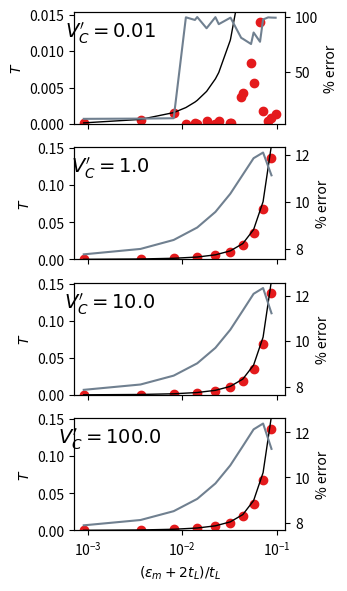

Generate this figure with matplotlib:
'''
[redacted]
[redacted]
November 2022

Bardeen tunneling theory in 1D
'''

#from transport import fci_mod

import numpy as np

##################################################################################
#### driver of transmission coefficient calculations

def kernel(h, tnn, tnnn, tl, E, Ajsigma, verbose = 0, all_debug = True):
    '''

    '''

    return;

def Hsysmat(tinfty, tL, tC, tR, Vinfty, VL, VC, VR, Ninfty, NL, NC, NR):
    '''
    Make the TB Hamiltonian for the full system
    '''
    for N in [Ninfty, NL, NC, NR]:
        if(not isinstance(N, int)): raise TypeError;
    for N in [Ninfty, NL, NR]:
        if(N <= 0): raise ValueError;
    minusinfty = -NC - NL - Ninfty;
    plusinfty = NC + NR + Ninfty;
    Nsites = -minusinfty + plusinfty + 1;

    # Hamiltonian matrix
    Hmat = np.zeros((Nsites,Nsites));
    for j in range(minusinfty, plusinfty+1):

        # diag
        if(j < -NL - NC):           
            Hmat[j-minusinfty,j-minusinfty] += Vinfty
        elif(j >= -NL-NC and j < -NC):
            Hmat[j-minusinfty,j-minusinfty] += VL;
        elif(j >= -NC and j <= NC):
            Hmat[j-minusinfty,j-minusinfty] += VC;
        elif(j > NC and j <= NC+NR):
            Hmat[j-minusinfty,j-minusinfty] += VR;
        elif(j > NC+NR):
            Hmat[j-minusinfty,j-minusinfty] += Vinfty;

        # off diag
        if(j < -NL - NC):           
            Hmat[j-minusinfty,j+1-minusinfty] += -tinfty;
            Hmat[j+1-minusinfty,j-minusinfty] += -tinfty;
        elif(j >= -NL-NC and j < -NC):
            Hmat[j-minusinfty,j+1-minusinfty] += -tL;
            Hmat[j+1-minusinfty,j-minusinfty] += -tL;
        if(j >= -NC and j < NC):
            Hmat[j-minusinfty,j+1-minusinfty] += -tC;
            Hmat[j+1-minusinfty,j-minusinfty] += -tC;
        elif(j > NC and j <= NC+NR):
            Hmat[j-minusinfty,j-1-minusinfty] += -tR;
            Hmat[j-1-minusinfty,j-minusinfty] += -tR; 
        elif(j > NC+NR):
            Hmat[j-minusinfty,j-1-minusinfty] += -tinfty;
            Hmat[j-1-minusinfty,j-minusinfty] += -tinfty;         
            
    return Hmat, minusinfty;

def HLmat(tinfty, tL, tC, Vinfty, VL, VC, Ninfty, NL, NC, NR):
    '''
    Make the TB Hamiltonian for a left side finite quantum well of NL sites
    '''

    return Hsysmat(tinfty, tL, tC, tC, Vinfty, VL, VC, VC, Ninfty, NL, NC, NR);


def HRmat(tinfty, tC, tR, Vinfty, VC, VR, Ninfty, NL, NC, NR):
    '''
    Make the TB Hamiltonian for a right side finite quantum well of NR sites
    '''          
            
    return Hsysmat(tinfty, tC, tC, tR, Vinfty, VC, VC, VR, Ninfty, NL, NC, NR);

##################################################################################
#### util functions

def plot_wfs(tinfty, tL, tC, tR, Vinfty, VL, VC, VR, Ninfty, NL, NC, NR):
    '''
    Visualize the problem by plotting some LL wfs against Hsys
    '''
    fig, axes = plt.subplots(4, sharex = True);

    # plot left well eigenstates
    HL, offset = HLmat(tinfty, tL, tC, Vinfty, VL, VC, Ninfty, NL, NC, NR);
    jvals = np.array(range(len(HL))) + offset;
    axes[0].plot(jvals, np.diag(HL), color = 'black', linestyle = 'dashed', linewidth = 2);
    Ems, psims = np.linalg.eigh(HL);
    Ems_bound = Ems[Ems + 2*tL < VC];
    ms_bound = np.linspace(0,len(Ems_bound)-1,3,dtype = int);
    for counter in range(len(ms_bound)):
        m = ms_bound[counter]
        axes[0].plot(jvals[jvals <= NC+NR], psims[:,m][jvals <= NC+NR], color = mycolors(counter));
        axes[0].plot([NC+NR,jvals[-1]],(2*tL+ Ems[m])*np.ones((2,)), color = mycolors(counter));
    axes[0].set_ylabel('$V_j/t_L$');
    axes[0].set_ylim(VL-2*VC,VL+2*VC);

    # plot system ham
    if True:
        Hsys, _ = Hsysmat(tinfty, tL, tC, tR, Vinfty, VL, VC, VR, Ninfty, NL, NC, NR);
        axes[1].plot(jvals, np.diag(Hsys), color = 'black', linestyle = 'dashed', linewidth = 2);
        axes[1].plot(jvals, np.diag(Hsys-HL), color = 'darkblue', linestyle = 'dashed', linewidth = 2);
        axes[1].set_ylabel('$V_j/t_L$');

    # plot (Hsys-HL)*psi_m
    if True:
        for counter in range(len(ms_bound)):
            m = ms_bound[counter];
            axes[2].plot(jvals, np.dot(Hsys-HL,psims[:,m]), color = mycolors(counter));
        axes[2].set_ylabel('$(H_{sys}-H_L) \psi_m $');

    # plot right well eigenstates
    HR, offset = HRmat(tinfty, tC, tR, Vinfty, VC, VR, Ninfty, NL, NC, NR);
    axes[3].plot(jvals, np.diag(HR), color = 'black', linestyle = 'dashed', linewidth = 2);
    Emprimes, psimprimes = np.linalg.eigh(HR);
    for counter in range(len(ms_bound)):
        mprime = ms_bound[counter];
        axes[3].plot(jvals[jvals > -NL-NC], psimprimes[:,mprime][jvals > -NL-NC], color = mycolors(counter));
        axes[3].plot([jvals[0],-NL-NC],(2*tL+ Ems[mprime])*np.ones((2,)), color = mycolors(counter));
    axes[3].set_ylabel('$V_j/t_L$');
    axes[3].set_ylim(VR-2*VC,VR+2*VC);
        
    # format
    axes[-1].set_xlabel('$j$');
    plt.tight_layout();
    plt.show();
    
def TvsE(tinfty, tL, tC, tR, Vinfty, VL, VC, VR, Ninfty, NL, NC, NR, tCprime = None, VCprime = None):
    '''
    Calculate a transmission coefficient for each LL eigenstate and return
    these as a function of their energy
    '''
    if VCprime == None: VCprime = VC;
    if tCprime == None: tCprime = tC;

    # left well eigenstates
    HL, _ = Hsysmat(tinfty, tL, tC, tCprime, Vinfty, VL, VC, VCprime, Ninfty, NL, NC, NR);
    Ems, psims = np.linalg.eigh(HL); # eigenstates of the left well
    Ems = Ems.astype(complex);
    kms = np.arccos((Ems-VL)/(-2*tL)); # wavenumbers in the left well

    # right well eigenstates

    #### in the middle of changing VCprime ####

    ####
    
    HR, _ = Hsysmat(tinfty, tCprime, tC, tR, Vinfty, 3*VCprime, VC, VR, Ninfty, NL, NC, NR);
    Emprimes, psimprimes = np.linalg.eigh(HR); # eigenstates of the right well
    Emprimes = Emprimes.astype(complex);
    kmprimes = np.arccos((Emprimes-VR)/(-2*tR)); # wavenumbers in the right well

    # operator
    Hsys, offset = Hsysmat(tinfty, tL, tC, tR, Vinfty, VL, VC, VR, Ninfty, NL, NC, NR);
    op = Hsys - HL;

    # debugging
    if False:
        jvals = np.array(range(len(Hsys))) + offset;
        for H in [HL,HR,Hsys]:
            myfig,myax = plt.subplots();
            myax.plot(jvals, np.diag(H), color = 'black', linestyle = 'dashed', linewidth = 2);
            myfig.show();

    # compute T
    Tms = np.zeros_like(Ems);
    for m in range(len(Ems)):
        mprime = m;
        M = np.dot(psimprimes[:,mprime],np.dot(op,psims[:,m]));
        Tms[m] = M*np.conj(M)*NL/(kms[m]*tL)*NR/(kmprimes[mprime]*tR);
        
    return Ems, Tms;

##################################################################################
#### test code

if __name__ == "__main__":

    import matplotlib.pyplot as plt
    import matplotlib.cm as cm
    # fig standardizing
    myxvals = 199;
    myfontsize = 14;
    mycolors = cm.get_cmap('Set1');
    mymarkers = ["o","^","s","d","*","X","P"];
    mymarkevery = (40, 40);
    mylinewidth = 1.0;
    mypanels = ["(a)","(b)","(c)","(d)"];
    #plt.rcParams.update({"text.usetex": True,"font.family": "Times"});

    # left lead quantum well test
    # tb params, in tL
    tinfty = 1.0;
    tL = 1.0;
    tC = 1*tL;
    tR = 1*tL;
    ts = (tinfty, tL, tC, tR);
    Vinfty = tL/2;
    VL = 0.0;
    VC = tL/10;
    VR = 1*VL;
    Vs = (Vinfty, VL, VC, VR);
    Ninfty = 100;
    NL = 100;
    NC = NL//20;
    NR = 1*NL;
    Ns = (Ninfty, NL, NC, NR);

    # visualize the problem
    if False:
        fig, ax = plt.subplots();
        Hsys, offset = Hsysmat(*ts, Vinfty, VL, VC, VC, *Ns);
        jvals = np.array(range(len(Hsys))) + offset;
        ax.plot(jvals, np.diag(Hsys), color = 'black', linestyle = 'dashed', linewidth = 2);
        ax.set_ylabel('$V_j/t_L$');
        ax.set_xlabel('$j$');
        plt.tight_layout();
        plt.show();
        plot_wfs(*ts, *Vs, *Ns);

    # test matrix elements vs NC
    if False:
        del NC;
        NCvals = [0,2,7];
        numplots = len(NCvals);
        fig, axes = plt.subplots(numplots, sharex = True);
        if numplots == 1: axes = [axes];
        fig.set_size_inches(7/2,3*numplots/2);

        # bardeen results for different barrier width
        for NCi in range(len(NCvals)):
            Evals, Tvals = TvsE(*ts, *Vs, Ninfty, NL, NCvals[NCi], NR);
            Evals = (Evals+2*tL);
            Evals, Tvals = Evals[Evals <= VC], Tvals[Evals <= VC]; # bound states only
            axes[NCi].scatter(Evals, Tvals, marker=mymarkers[0], color = mycolors(0));
            axes[NCi].set_ylim(0,1.1*max(Tvals));

            # compare
            logElims = -3,0
            Evals = np.logspace(*logElims,myxvals, dtype=complex);
            kavals = np.arccos((Evals-2*tL-VL)/(-2*tL));
            kappavals = np.arccosh((Evals-2*tL-VC)/(-2*tL));
            ideal_prefactor = np.power(4*kavals*kappavals/(kavals*kavals+kappavals*kappavals),2);
            ideal_exp = np.exp(-2*(2*NCvals[NCi]+1)*kappavals);
            ideal_Tvals = ideal_prefactor*ideal_exp;
            ideal_correction = np.power(1+(ideal_prefactor-2)*ideal_exp+ideal_exp*ideal_exp,-1);
            ideal_Tvals *= ideal_correction;
            axes[NCi].plot(Evals,np.real(ideal_Tvals), color = 'black', linewidth = mylinewidth);
            axes[NCi].set_ylabel('$T$');
            axes[NCi].set_title('$d = '+str(2*NCvals[NCi]+1)+'a$', x=0.17, y = 0.7, fontsize = myfontsize);

        # format and show
        axes[-1].set_xscale('log', subs = []);
        axes[-1].set_xlabel('$(\\varepsilon_m + 2t_L)/t_L$');
        plt.tight_layout();
        plt.savefig("figs/bardeen/NC");

    # test matrix elements vs VC
    if False:
        del VC;
        VCvals = [0.01,0.1,1.0];
        numplots = len(VCvals);
        fig, axes = plt.subplots(numplots, sharex = True);
        if numplots == 1: axes = [axes];
        fig.set_size_inches(7/2,3*numplots/2);

        # bardeen results for different barrier height
        for VCi in range(len(VCvals)):
            Evals, Tvals = TvsE(*ts, 5*VCvals[VCi], VL, VCvals[VCi], VR, *Ns);
            Evals = (Evals+2*tL);
            Evals, Tvals = Evals[Evals <= VCvals[VCi]], Tvals[Evals <= VCvals[VCi]]; # bound states only
            axes[VCi].scatter(Evals, Tvals, marker=mymarkers[0], color = mycolors(0));
            axes[VCi].set_ylim(0,1.1*max(Tvals));

            # compare
            logElims = -3,0
            Evals = np.logspace(*logElims,myxvals, dtype=complex);
            kavals = np.arccos((Evals-2*tL-VL)/(-2*tL));
            kappavals = np.arccosh((Evals-2*tL-VCvals[VCi])/(-2*tL));
            ideal_prefactor = np.power(4*kavals*kappavals/(kavals*kavals+kappavals*kappavals),2);
            ideal_exp = np.exp(-2*(2*NC+1)*kappavals);
            ideal_Tvals = ideal_prefactor*ideal_exp;
            ideal_correction = np.power(1+(ideal_prefactor-2)*ideal_exp+ideal_exp*ideal_exp,-1);
            ideal_Tvals *= ideal_correction;
            axes[VCi].plot(Evals,np.real(ideal_Tvals), color = 'black', linewidth = mylinewidth);
            axes[VCi].set_ylabel('$T$');
            axes[VCi].set_title('$V_C = '+str(VCvals[VCi])+'$', x=0.17, y = 0.7, fontsize = myfontsize);

        # format and show
        axes[-1].set_xscale('log', subs = []);
        axes[-1].set_xlabel('$(\\varepsilon_m + 2t_L)/t_L$');
        plt.tight_layout();
        plt.savefig("figs/bardeen/VC");

    # test matrix elements vs NR
    if False:
        del NR;
        NRvals = [200];
        numplots = len(NRvals);
        fig, axes = plt.subplots(numplots, sharex = True);
        if numplots == 1: axes = [axes];
        fig.set_size_inches(7/2,3*numplots/2);
        symmetric = False;

        # bardeen results for different well thicknesses
        for NRi in range(len(NRvals)):
            if symmetric:
                fname = "figs/bardeen/NR_symmetric";
                Evals, Tvals = TvsE(*ts, *Vs, Ninfty, NRvals[NRi], NC, NRvals[NRi]);
            else:
                fname = "figs/bardeen/NR";
                Evals, Tvals = TvsE(*ts, *Vs, Ninfty, NL, NC, NRvals[NRi]);
            Evals = (Evals+2*tL);
            Evals, Tvals = Evals[Evals <= VC], Tvals[Evals <= VC]; # bound states only
            axes[NRi].scatter(Evals, Tvals, marker=mymarkers[0], color = mycolors(0));
            axes[NRi].set_ylim(0,1.1*max(Tvals));

            # compare
            logElims = -3,0
            Evals = np.logspace(*logElims,myxvals, dtype=complex);
            kavals = np.arccos((Evals-2*tL-VL)/(-2*tL));
            kappavals = np.arccosh((Evals-2*tL-VC)/(-2*tL));
            ideal_prefactor = np.power(4*kavals*kappavals/(kavals*kavals+kappavals*kappavals),2);
            ideal_exp = np.exp(-2*(2*NC+1)*kappavals);
            ideal_Tvals = ideal_prefactor*ideal_exp;
            ideal_correction = np.power(1+(ideal_prefactor-2)*ideal_exp+ideal_exp*ideal_exp,-1);
            ideal_Tvals *= ideal_correction;
            axes[NRi].plot(Evals,np.real(ideal_Tvals), color = 'black', linewidth = mylinewidth);
            axes[NRi].set_ylabel('$T$');
            axes[NRi].set_title('$N_R = '+str(NRvals[NRi])+'$', x=0.17, y = 0.7, fontsize = myfontsize);

        # format and show
        axes[-1].set_xscale('log', subs = []);
        axes[-1].set_xlabel('$(\\varepsilon_m + 2t_L)/t_L$');
        plt.tight_layout();
        plt.show();

    # test matrix elements vs VCprime
    if True:
        VCPvals = [0.01,1.0,10.0,100.0];
        numplots = len(VCPvals);
        fig, axes = plt.subplots(numplots, sharex = True);
        if numplots == 1: axes = [axes];
        fig.set_size_inches(7/2,3*numplots/2);

        # bardeen results for different well thicknesses
        for VCPi in range(len(VCPvals)):
            Evals, Tvals = TvsE(*ts, *Vs, *Ns, VCprime = VCPvals[VCPi]);
            Evals = np.real(Evals+2*tL);
            Tvals = np.real(Tvals);
            Evals, Tvals = Evals[Evals <= VC], Tvals[Evals <= VC]; # bound states only
            axes[VCPi].scatter(Evals, Tvals, marker=mymarkers[0], color = mycolors(0));
            axes[VCPi].set_ylim(0,1.1*max(Tvals));

            # compare
            kavals = np.arccos((Evals-2*tL-VL)/(-2*tL));
            kappavals = np.arccosh((Evals-2*tL-VC)/(-2*tL));
            ideal_prefactor = np.power(4*kavals*kappavals/(kavals*kavals+kappavals*kappavals),2);
            ideal_exp = np.exp(-2*(2*NC+1)*kappavals);
            ideal_Tvals = ideal_prefactor*ideal_exp;
            ideal_correction = np.power(1+(ideal_prefactor-2)*ideal_exp+ideal_exp*ideal_exp,-1);
            ideal_Tvals *= ideal_correction;
            axes[VCPi].plot(Evals,np.real(ideal_Tvals), color = 'black', linewidth = mylinewidth);
            axes[VCPi].set_ylabel('$T$');
            axes[VCPi].set_title("$V_C' = "+str(VCPvals[VCPi])+"$", x=0.17, y = 0.7, fontsize = myfontsize);

            # % error
            axright = axes[VCPi].twinx();
            axright.plot(Evals,100*abs((Tvals-np.real(ideal_Tvals))/ideal_Tvals),color = 'slategray');
            axright.set_ylabel('% error');
            
        # format and show
        axes[-1].set_xscale('log', subs = []);
        axes[-1].set_xlabel('$(\\varepsilon_m + 2t_L)/t_L$');
        plt.tight_layout();
        plt.show();

    # test matrix elements vs tCprime
    if False:
        tCPvals = [1.0,0.1,0.01];
        numplots = len(tCPvals);
        fig, axes = plt.subplots(numplots, sharex = True);
        if numplots == 1: axes = [axes];
        fig.set_size_inches(7/2,3*numplots/2);

        # bardeen results for different well thicknesses
        for tCPi in range(len(tCPvals)):
            Evals, Tvals = TvsE(*ts, *Vs, *Ns, tCprime=tCPvals[tCPi]);
            Evals = np.real(Evals+2*tL);
            Tvals = np.real(Tvals);
            Evals, Tvals = Evals[Evals <= VC], Tvals[Evals <= VC]; # bound states only
            axes[VCPi].scatter(Evals, Tvals, marker=mymarkers[0], color = mycolors(0));
            axes[VCPi].set_ylim(0,1.1*max(Tvals));

            # compare
            kavals = np.arccos((Evals-2*tL-VL)/(-2*tL));
            kappavals = np.arccosh((Evals-2*tL-VC)/(-2*tL));
            ideal_prefactor = np.power(4*kavals*kappavals/(kavals*kavals+kappavals*kappavals),2);
            ideal_exp = np.exp(-2*(2*NC+1)*kappavals);
            ideal_Tvals = ideal_prefactor*ideal_exp;
            ideal_correction = np.power(1+(ideal_prefactor-2)*ideal_exp+ideal_exp*ideal_exp,-1);
            ideal_Tvals *= ideal_correction;
            axes[VCPi].plot(Evals,np.real(ideal_Tvals), color = 'black', linewidth = mylinewidth);
            axes[VCPi].set_ylabel('$T$');
            axes[VCPi].set_title("$V_C' = "+str(VCPvals[VCPi])+"$", x=0.17, y = 0.7, fontsize = myfontsize);

            # % error
            axright = axes[VCPi].twinx();
            axright.plot(Evals,100*abs((Tvals-np.real(ideal_Tvals))/ideal_Tvals),color = 'slategray');
            axright.set_ylabel('% error');
            
        # format and show
        axes[-1].set_xscale('log', subs = []);
        axes[-1].set_xlabel('$(\\varepsilon_m + 2t_L)/t_L$');
        plt.tight_layout();
        plt.show();

    





    
    


    








